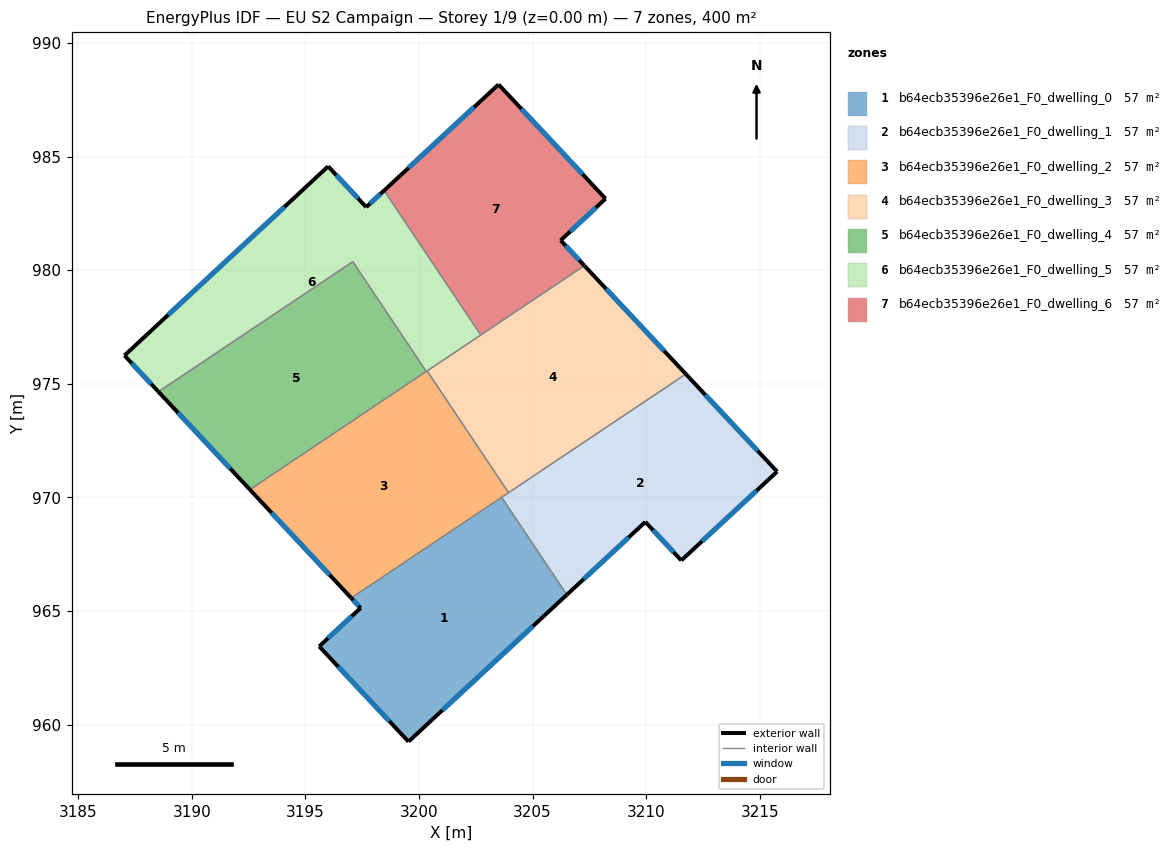
=== STOREY PLAN SPEC (per zone: floor XY polygon, exterior-wall plan segments, windows/doors) ===
zone 1: b64ecb35396e26e1_F0_dwelling_0  (57.1 m²)
  floor: (3203.64, 970.00) (3206.51, 965.71) (3199.54, 959.25) (3195.61, 963.44) (3197.43, 965.13) (3197.02, 965.57)
  exterior wall: (3197.43, 965.13) – (3195.61, 963.44)  [2.5 m]
    window: (3197.04, 964.77) – (3196.00, 963.80)  [2.4 m²]
  exterior wall: (3197.02, 965.57) – (3197.43, 965.13)  [0.6 m]
    window: (3197.11, 965.48) – (3197.34, 965.23)  [0.6 m²]
  exterior wall: (3199.54, 959.25) – (3206.51, 965.71)  [9.5 m]
    window: (3201.03, 960.63) – (3205.02, 964.33)  [9.3 m²]
  exterior wall: (3195.61, 963.44) – (3199.54, 959.25)  [5.7 m]
    window: (3196.45, 962.54) – (3198.70, 960.15)  [5.6 m²]
  interior walls: 2
zone 2: b64ecb35396e26e1_F0_dwelling_1  (57.1 m²)
  floor: (3211.75, 975.43) (3215.77, 971.13) (3211.55, 967.23) (3209.97, 968.92) (3206.51, 965.71) (3203.64, 970.00)
  exterior wall: (3215.77, 971.13) – (3211.75, 975.43)  [5.9 m]
    window: (3214.91, 972.05) – (3212.61, 974.51)  [5.8 m²]
  exterior wall: (3211.55, 967.23) – (3215.77, 971.13)  [5.8 m]
    window: (3212.45, 968.06) – (3214.86, 970.30)  [5.6 m²]
  exterior wall: (3209.97, 968.92) – (3211.55, 967.23)  [2.3 m]
    window: (3210.31, 968.56) – (3211.21, 967.59)  [2.3 m²]
  exterior wall: (3206.51, 965.71) – (3209.97, 968.92)  [4.7 m]
    window: (3207.25, 966.40) – (3209.23, 968.23)  [4.6 m²]
  interior walls: 3
zone 3: b64ecb35396e26e1_F0_dwelling_2  (57.1 m²)
  floor: (3200.36, 975.57) (3203.95, 970.21) (3197.02, 965.57) (3192.56, 970.34) (3200.32, 975.54)
  exterior wall: (3192.56, 970.34) – (3197.02, 965.57)  [6.5 m]
    window: (3193.51, 969.32) – (3196.06, 966.59)  [6.4 m²]
  interior walls: 5
zone 4: b64ecb35396e26e1_F0_dwelling_3  (57.1 m²)
  floor: (3207.28, 980.20) (3211.75, 975.43) (3203.95, 970.21) (3200.36, 975.57)
  exterior wall: (3211.75, 975.43) – (3207.28, 980.20)  [6.5 m]
    window: (3210.79, 976.45) – (3208.24, 979.18)  [6.4 m²]
  interior walls: 4
zone 5: b64ecb35396e26e1_F0_dwelling_4  (57.1 m²)
  floor: (3197.09, 980.38) (3200.32, 975.54) (3192.56, 970.34) (3188.53, 974.65)
  exterior wall: (3188.53, 974.65) – (3192.56, 970.34)  [5.9 m]
    window: (3189.39, 973.73) – (3191.69, 971.27)  [5.8 m²]
  interior walls: 3
zone 6: b64ecb35396e26e1_F0_dwelling_5  (57.1 m²)
  floor: (3198.47, 983.51) (3202.72, 977.15) (3200.32, 975.54) (3197.09, 980.38) (3188.53, 974.65) (3187.04, 976.25) (3196.00, 984.57) (3197.68, 982.78)
  exterior wall: (3187.04, 976.25) – (3188.53, 974.65)  [2.2 m]
    window: (3187.36, 975.91) – (3188.21, 974.99)  [2.1 m²]
  exterior wall: (3196.00, 984.57) – (3187.04, 976.25)  [12.2 m]
    window: (3194.08, 982.79) – (3188.96, 978.03)  [12.0 m²]
  exterior wall: (3197.68, 982.78) – (3196.00, 984.57)  [2.5 m]
    window: (3197.32, 983.16) – (3196.36, 984.19)  [2.4 m²]
  exterior wall: (3198.47, 983.51) – (3197.68, 982.78)  [1.1 m]
    window: (3198.30, 983.35) – (3197.85, 982.93)  [1.1 m²]
  interior walls: 5
zone 7: b64ecb35396e26e1_F0_dwelling_6  (57.1 m²)
  floor: (3203.51, 988.18) (3208.21, 983.15) (3206.24, 981.32) (3207.28, 980.20) (3202.72, 977.15) (3198.47, 983.51)
  exterior wall: (3203.51, 988.18) – (3198.47, 983.51)  [6.9 m]
    window: (3202.43, 987.18) – (3199.55, 984.51)  [6.7 m²]
  exterior wall: (3208.21, 983.15) – (3203.51, 988.18)  [6.9 m]
    window: (3207.21, 984.23) – (3204.51, 987.10)  [6.8 m²]
  exterior wall: (3206.24, 981.32) – (3208.21, 983.15)  [2.7 m]
    window: (3206.66, 981.71) – (3207.79, 982.76)  [2.6 m²]
  exterior wall: (3207.28, 980.20) – (3206.24, 981.32)  [1.5 m]
    window: (3207.06, 980.44) – (3206.46, 981.08)  [1.5 m²]
  interior walls: 2

=== DERIVED (storey summary) ===
Building: EU S2 Campaign
Storey: 1 of 9  (floor level z = 0.00 m)
Storey gross floor area: 400.0 m²
Zones on this storey: 7
  - b64ecb35396e26e1_F0_dwelling_0: floor 57.1 m²; exterior wall 18.3 m (55.0 m²); 4 window(s) 18.0 m²; WWR 32.7%
  - b64ecb35396e26e1_F0_dwelling_1: floor 57.1 m²; exterior wall 18.7 m (56.0 m²); 4 window(s) 18.3 m²; WWR 32.7%
  - b64ecb35396e26e1_F0_dwelling_2: floor 57.1 m²; exterior wall 6.5 m (19.6 m²); 1 window(s) 6.4 m²; WWR 32.7%
  - b64ecb35396e26e1_F0_dwelling_3: floor 57.1 m²; exterior wall 6.5 m (19.6 m²); 1 window(s) 6.4 m²; WWR 32.7%
  - b64ecb35396e26e1_F0_dwelling_4: floor 57.1 m²; exterior wall 5.9 m (17.7 m²); 1 window(s) 5.8 m²; WWR 32.7%
  - b64ecb35396e26e1_F0_dwelling_5: floor 57.1 m²; exterior wall 17.9 m (53.8 m²); 4 window(s) 17.6 m²; WWR 32.7%
  - b64ecb35396e26e1_F0_dwelling_6: floor 57.1 m²; exterior wall 18.0 m (53.9 m²); 4 window(s) 17.6 m²; WWR 32.7%
Zone adjacency (shared interzone walls):
  - b64ecb35396e26e1_F0_dwelling_0 ↔ b64ecb35396e26e1_F0_dwelling_1
  - b64ecb35396e26e1_F0_dwelling_0 ↔ b64ecb35396e26e1_F0_dwelling_2
  - b64ecb35396e26e1_F0_dwelling_1 ↔ b64ecb35396e26e1_F0_dwelling_2
  - b64ecb35396e26e1_F0_dwelling_1 ↔ b64ecb35396e26e1_F0_dwelling_3
  - b64ecb35396e26e1_F0_dwelling_2 ↔ b64ecb35396e26e1_F0_dwelling_3
  - b64ecb35396e26e1_F0_dwelling_2 ↔ b64ecb35396e26e1_F0_dwelling_4
  - b64ecb35396e26e1_F0_dwelling_2 ↔ b64ecb35396e26e1_F0_dwelling_5
  - b64ecb35396e26e1_F0_dwelling_3 ↔ b64ecb35396e26e1_F0_dwelling_5
  - b64ecb35396e26e1_F0_dwelling_3 ↔ b64ecb35396e26e1_F0_dwelling_6
  - b64ecb35396e26e1_F0_dwelling_4 ↔ b64ecb35396e26e1_F0_dwelling_5
  - b64ecb35396e26e1_F0_dwelling_5 ↔ b64ecb35396e26e1_F0_dwelling_6